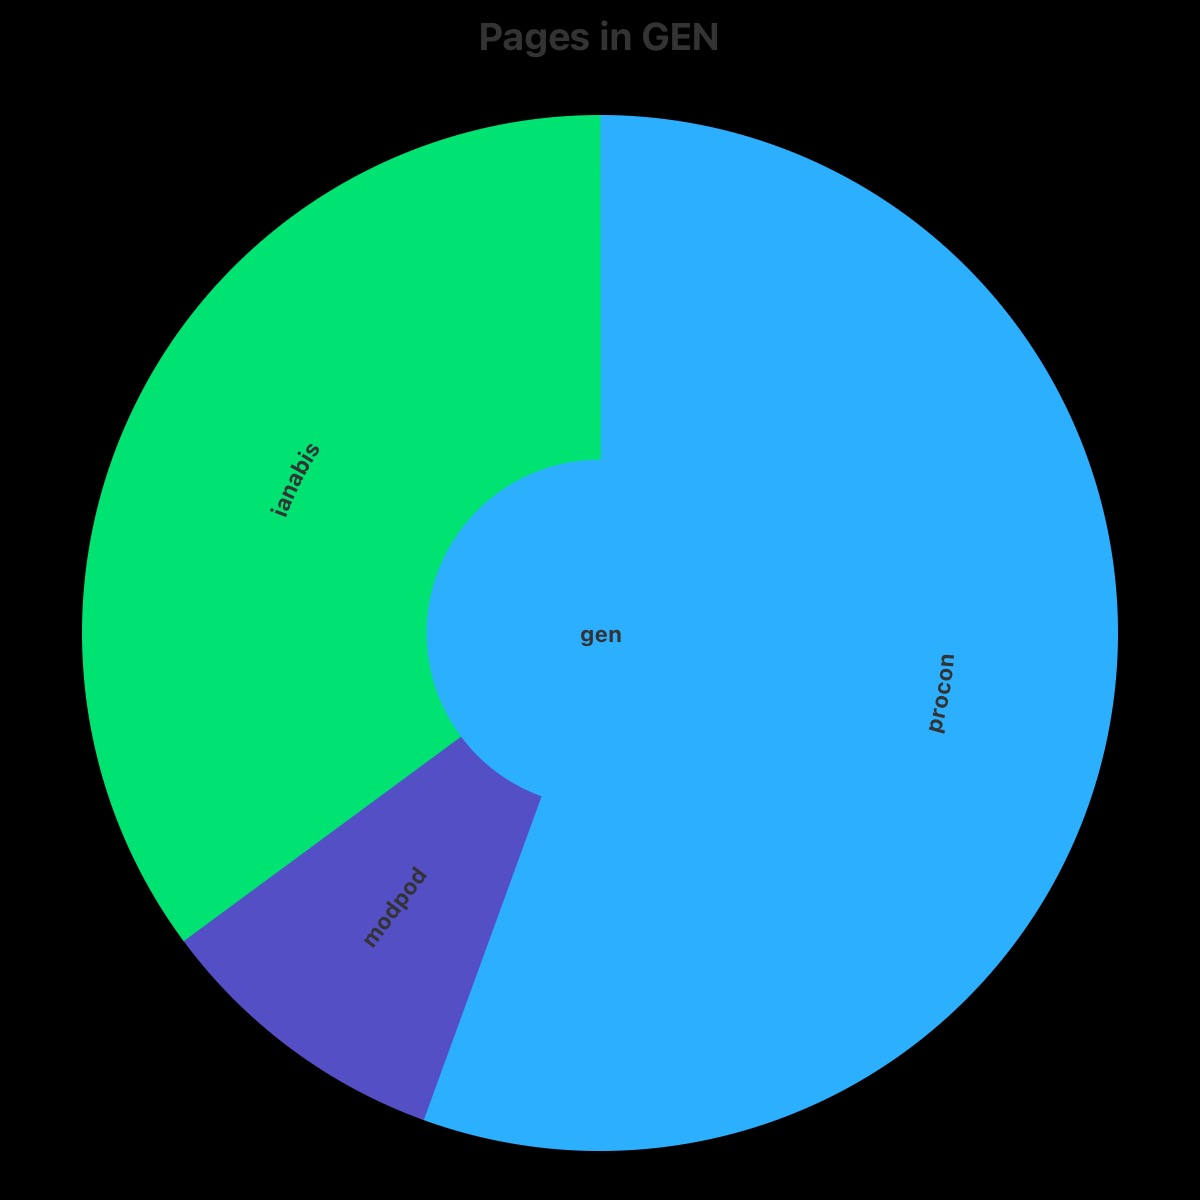

The data file committed next to this chart (first rows):
Category; Series 1
procon; 125
modpod; 21
ianabis; 79
gen; 225
